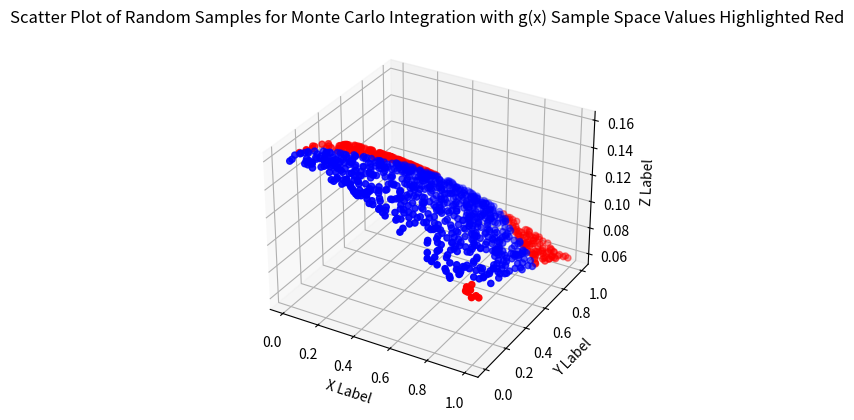

Write Python code to recreate this figure.
from mpl_toolkits.mplot3d import Axes3D
import math
import numpy as np
import matplotlib.pyplot as plt

#adding python file path name

#FUNCTIONS
def my_h2_function(x):

    #splitting x and y coordinates apart
    x_cor = x[:,0]
    y_cor = x[:,1]


    #calculate value for coordinate and then append it to list
    output = np.power(x_cor,2)+ np.power(y_cor,2)

    return output

def my_h_function(x):

    #splitting into x and y coordinates
    x_cor = x[:,0]
    y_cor = x[:,1]

    #use numpy operations to calculate h function 
    output = np.power(x_cor, 3) + np.power(y_cor, 2) + 2 * x_cor * y_cor - np.sin(x_cor) + np.cos(2 * np.pi * x_cor * y_cor ) - 1

    return output

def my_g_function(x):

    #splitting into x and y coordinates
    x_cor = x[:,0]
    y_cor = x[:,1]
    
    #use numpy operations to calculate g function 
    output = (1 / (2 * np.pi) ) * np.exp( (-1) * (np.power(x_cor, 2) + np.power(y_cor, 2) ) / 2 )
    
    return output


def plot_scatter(x):

    sp_x = [] #x coordinates for sample space
    sp_y = [] #y coordinates for sample space 
    nonsp_x = []#x coordinates not in sample space
    nonsp_y = []#y coordinates not in sample space

    sp_g = []#g values that are in sample space
    nonsp_g = []#g values not in sample space
    
    h = my_h_function(x)#value to determine whether a coordinate is in sample space or not 
    g = my_g_function(x)#z values for scatter


    #loop through h(x) values to know which values to highlight 
    for i in range(0,len(h)): 

        #if h(x) > 0
        if ( h[i] > 0):
            
            #add coordinate to sample space
            sp_x.append(x[i,0])
            sp_y.append(x[i,1])
            
            #add g value to g sample space values
            sp_g.append(g[i])

        else:#not apart of sample space

            #add coordinate to sample space
            nonsp_x.append(x[i,0])
            nonsp_y.append(x[i,1])
            
            #add g value to g sample space values
            nonsp_g.append(g[i])

    #scatter plot setup
    fig = plt.figure()
    ax = fig.add_subplot(111, projection = '3d')
    ax.set_xlabel('X Label')
    ax.set_ylabel('Y Label')
    ax.set_zlabel('Z Label')
    ax.set_title('Scatter Plot of Random Samples for Monte Carlo Integration with g(x) Sample Space Values Highlighted Red')

    #plot sample space values 
    ax.scatter(sp_x, sp_y, sp_g, zdir= 'z',s=20, c='r')
    
    #plot non sample space values 
    ax.scatter(nonsp_x, nonsp_y, nonsp_g, zdir = 'z', s=20, c='b') 

    #show plot
    plt.show()

def my_Monte_Carlo(x):

        #calculate the g and h values 
        h = my_h_function(x)
        g = my_g_function(x)

        output = 0

        # loop through all of the sample space values 
        for i in range(0, (len(h) - 1) ): 

            #if h_val is greater than zero  
            if ( h[i] > 0):

                #add it's g value to summation
                output = output + g[i]

        # take summation value time |S|/N
        output = output / len(x)

        return output

def my_Monte_Carlo_forCircle(x):

        #calculate the g and h values 
        h = my_h2_function(x)
        g = 1

        output = 0

        # loop through all of the sample space values 
        for i in range(0, (len(h) - 1) ): 

            #if h_val is greater than zero  
            if ( h[i] < 1):

                #add it's g value to summation
                output = output + g

        # take summation value time |S|/N
        output = (4 * output )  / len(x) 

        return output

#Exercise (MAIN)

#1
x = np.random.rand(1000,2) # a vector of N two - dimensionalcoordinates in the range [0,1]^2

#2
plot_scatter(x)

#3
Z= my_Monte_Carlo(x)
print("Estimation of I using monte carlo method: ", Z)

#4
X = my_Monte_Carlo_forCircle(x)
print("Estimation of pi using monte carlo method: ", X)

#5 
I = np.array([])


#run monte carlo method 500 times 
for i in range(0, 500):
    
    #draw a new set of 1000 random coordinate [0,1]^2
    randNum = np.random.rand(1000, 2) 

    #computer monte carlo method and add it to numpy array for taking mean and standard deviation later
    I = np.append(I, my_Monte_Carlo(x) )

#take mean and standard deviation of I
mean = np.mean(I)
stdev = np.std(I)
print("Mean of random variable I: ", mean)
print("Standard deviation of random variable I: ", stdev)
